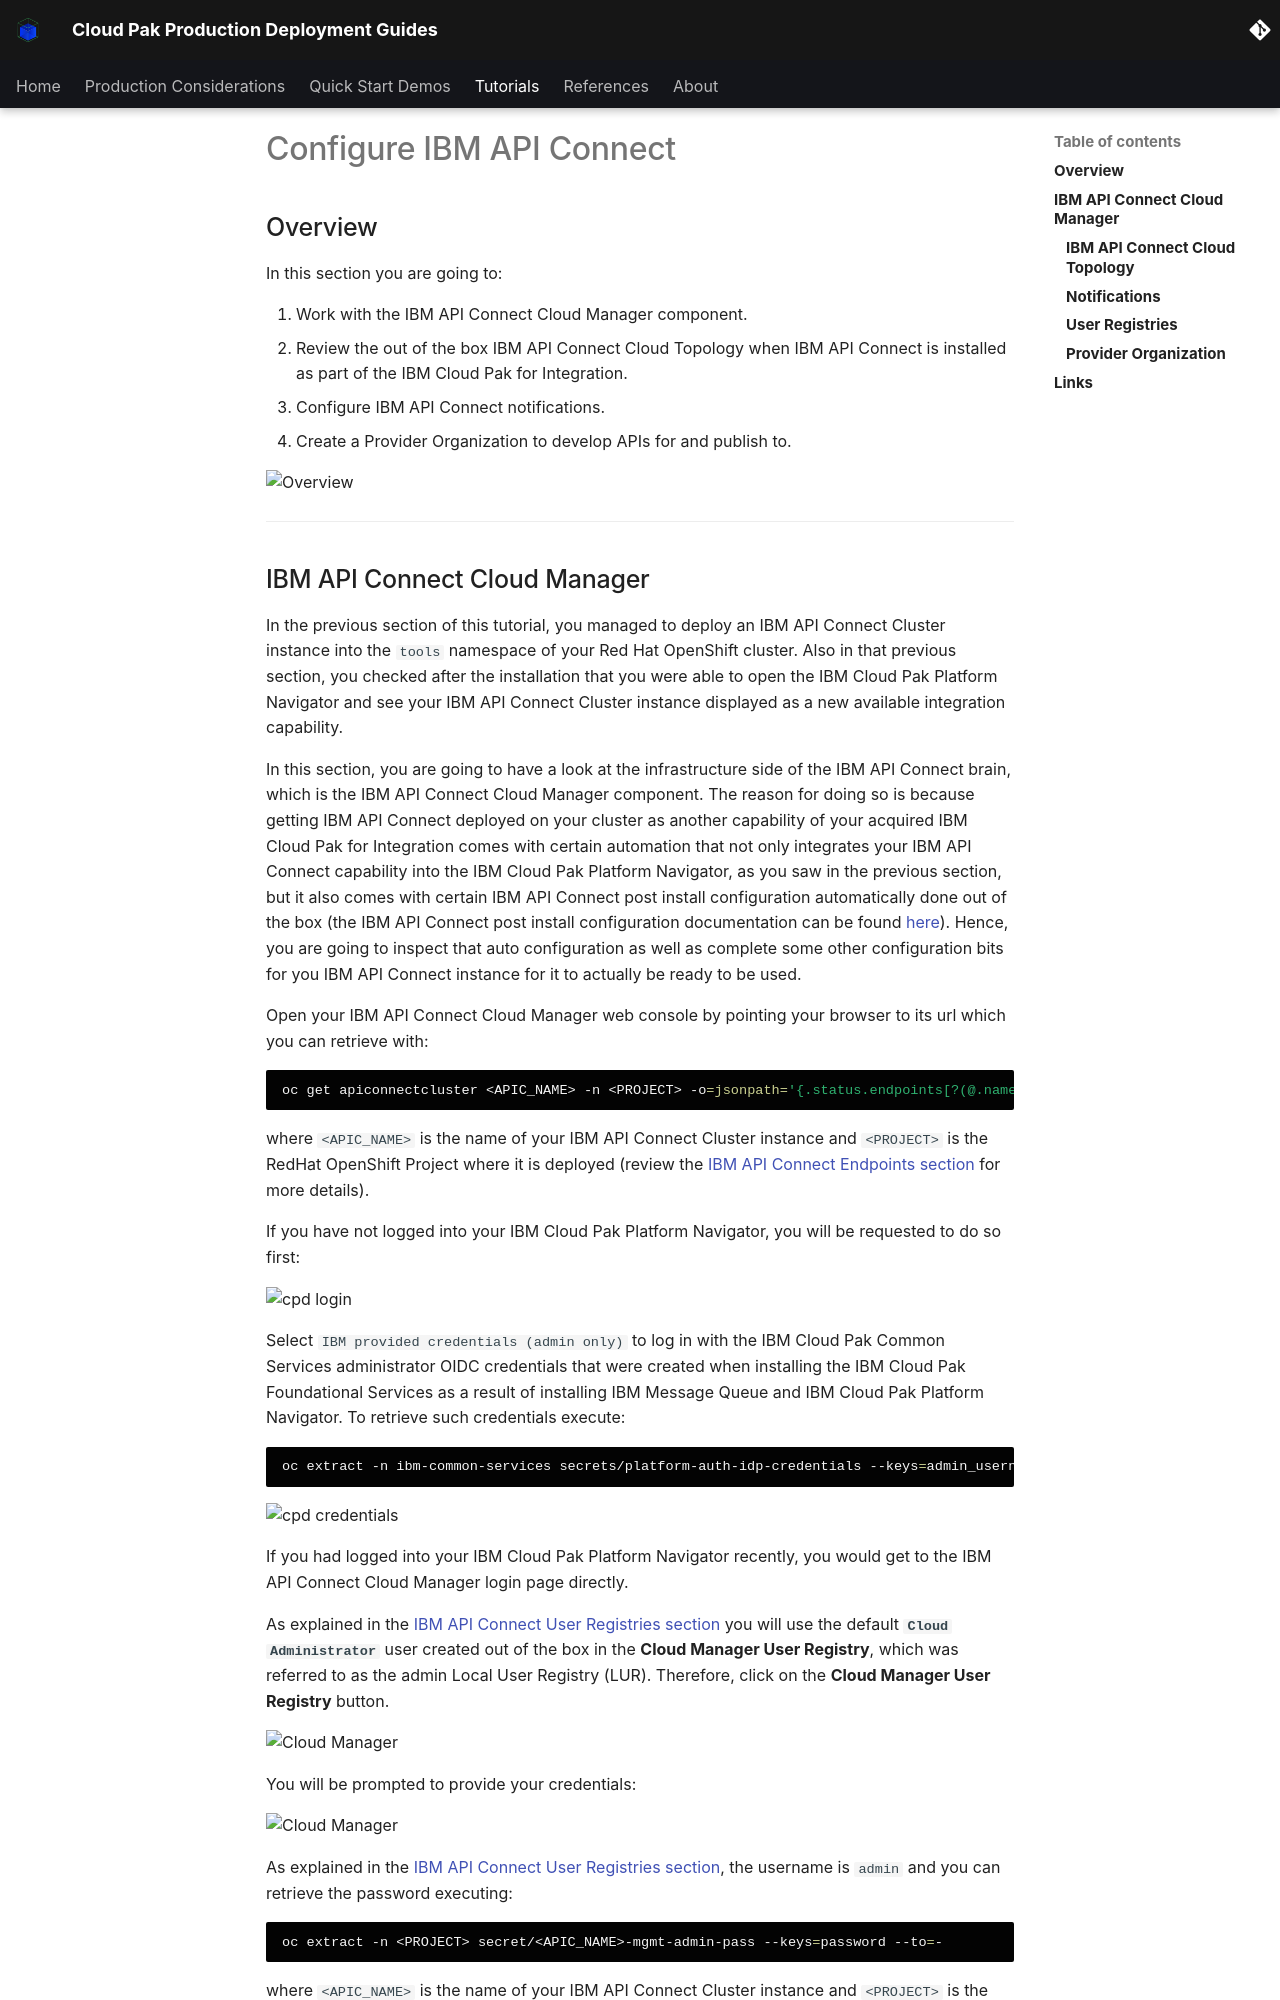

repository: ncolon/production-deployment-guides · page: guides/cp4i/mq/apic/configure-apic/index.html · generator: mkdocs

# Configure IBM API Connect

<!--- cSpell:ignore APIC apic apiconnectcluster OIDC ibmc Mailtrap decentralised pOrg pOrgs -->

## Overview

In this section you are going to:

1. Work with the IBM API Connect Cloud Manager component.
2. Review the out of the box IBM API Connect Cloud Topology when IBM API Connect is installed as part of the IBM Cloud Pak for Integration.
3. Configure IBM API Connect notifications.
4. Create a Provider Organization to develop APIs for and publish to.

![Overview](images/mq-apic-configure.drawio.png){: style="max-height:600px"}

---
